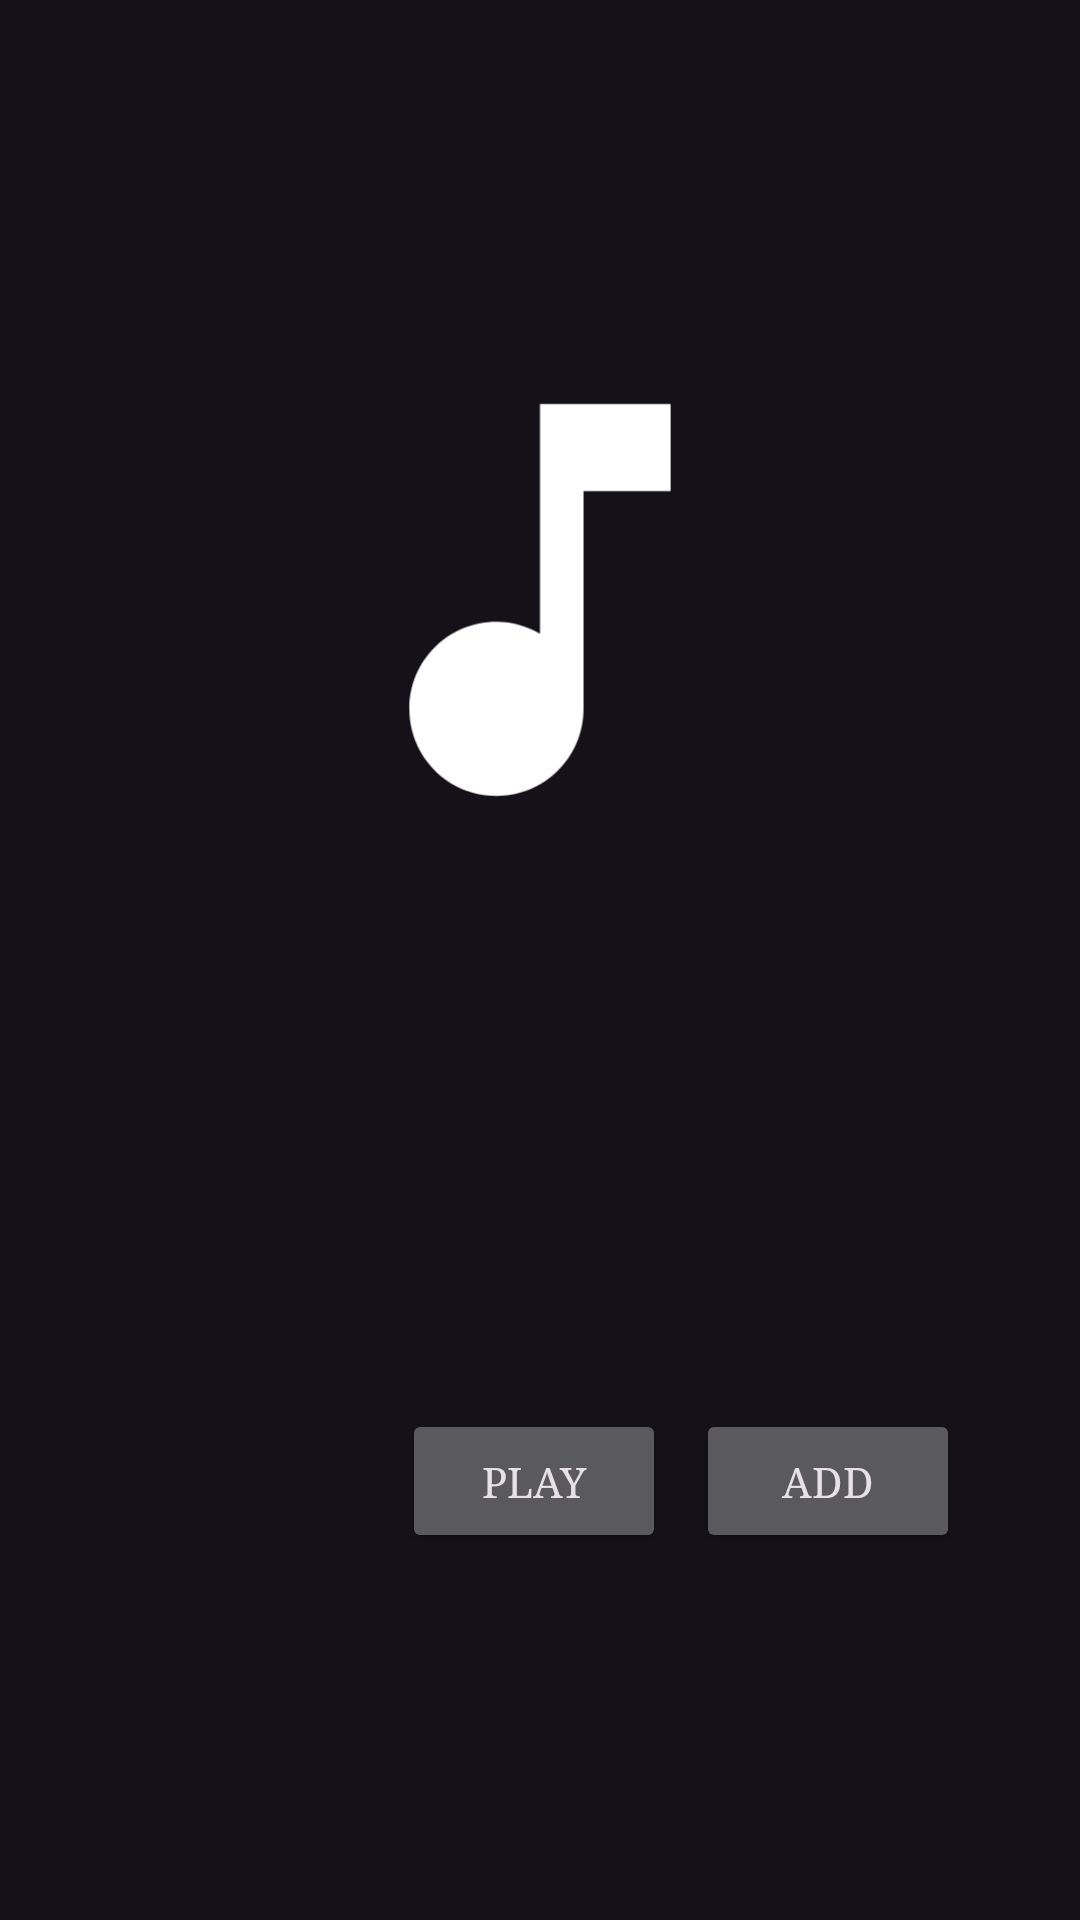

Reconstruct the res/layout file that produces this screen, plus the resources it refers to.
<!-- AndroidManifest.xml: application theme Theme.Material3.Dark.NoActionBar -->
<!-- res/layout/fragment_trackinfo.xml -->
<?xml version="1.0" encoding="utf-8"?>
<ScrollView
    xmlns:android="http://schemas.android.com/apk/res/android"
    xmlns:app="http://schemas.android.com/apk/res-auto"
    xmlns:tools="http://schemas.android.com/tools"
    android:layout_width="match_parent"
    android:layout_height="match_parent">

    <androidx.constraintlayout.widget.ConstraintLayout
        android:layout_width="match_parent"
        android:layout_height="match_parent">

        <ImageView
            android:id="@+id/trackImage"
            android:layout_width="300dp"
            android:layout_height="300dp"
            android:layout_marginTop="50dp"
            app:layout_constraintEnd_toEndOf="parent"
            app:layout_constraintStart_toStartOf="parent"
            app:layout_constraintTop_toTopOf="parent"
            app:srcCompat="@drawable/ic_default_album_foreground" />

        <TextView
            android:id="@+id/textViewTrack"
            android:layout_width="280dp"
            android:layout_height="wrap_content"
            android:layout_marginTop="10dp"
            android:textSize="25sp"
            android:textStyle="bold"
            android:typeface="serif"
            app:layout_constraintEnd_toEndOf="parent"
            app:layout_constraintStart_toStartOf="parent"
            app:layout_constraintTop_toBottomOf="@+id/trackImage" />

        <TextView
            android:id="@+id/textViewArtist"
            android:layout_width="0dp"
            android:layout_height="wrap_content"
            android:layout_marginTop="10dp"
            android:textSize="15sp"
            android:textStyle="bold"
            android:typeface="serif"
            app:layout_constraintEnd_toEndOf="@+id/textViewTrack"
            app:layout_constraintStart_toStartOf="@+id/textViewTrack"
            app:layout_constraintTop_toBottomOf="@+id/textViewTrack" />

        <TextView
            android:id="@+id/textViewListener"
            android:layout_width="280dp"
            android:layout_height="wrap_content"
            android:layout_marginTop="10dp"
            android:textSize="12sp"
            android:typeface="serif"
            app:layout_constraintEnd_toEndOf="@+id/textViewArtist"
            app:layout_constraintStart_toStartOf="@+id/textViewArtist"
            app:layout_constraintTop_toBottomOf="@+id/textViewArtist" />

        <HorizontalScrollView
            android:id="@+id/horizontalScrollView"
            android:layout_width="0dp"
            android:layout_height="wrap_content"
            android:layout_marginTop="10dp"
            app:layout_constraintEnd_toEndOf="@+id/textViewListener"
            app:layout_constraintHorizontal_bias="0.0"
            app:layout_constraintStart_toStartOf="@+id/textViewListener"
            app:layout_constraintTop_toBottomOf="@+id/textViewListener">

            <LinearLayout
                android:id="@+id/tagsLayout"
                android:layout_width="wrap_content"
                android:layout_height="match_parent"
                android:orientation="horizontal" />
        </HorizontalScrollView>

        <Button
            android:id="@+id/playButton"
            android:layout_width="0dp"
            android:layout_height="wrap_content"
            android:layout_marginTop="10dp"
            android:layout_marginEnd="10dp"
            android:text="Play"
            android:typeface="serif"
            app:layout_constraintEnd_toStartOf="@+id/addButton"
            app:layout_constraintTop_toBottomOf="@+id/horizontalScrollView" />

        <Button
            android:id="@+id/addButton"
            android:layout_width="wrap_content"
            android:layout_height="wrap_content"
            android:layout_marginTop="10dp"
            android:text="Add"
            android:typeface="serif"
            app:layout_constraintEnd_toEndOf="@+id/horizontalScrollView"
            app:layout_constraintTop_toBottomOf="@+id/horizontalScrollView" />

        <TextView
            android:id="@+id/textViewDesc"
            android:layout_width="280dp"
            android:layout_height="wrap_content"
            android:layout_marginTop="10dp"
            android:layout_marginBottom="50dp"
            android:typeface="serif"
            app:layout_constraintBottom_toBottomOf="parent"
            app:layout_constraintEnd_toEndOf="parent"
            app:layout_constraintStart_toStartOf="parent"
            app:layout_constraintTop_toBottomOf="@+id/playButton" />

    </androidx.constraintlayout.widget.ConstraintLayout>
</ScrollView>
<!-- resources referenced by this layout -->
<resources>
  <!-- drawable ic_default_album_foreground (drawable) -->
  <vector xmlns:android="http://schemas.android.com/apk/res/android"
      android:width="108dp"
      android:height="108dp"
      android:viewportWidth="24"
      android:viewportHeight="24"
      android:tint="#FFFFFF">
    <group android:scaleX="0.58056587"
        android:scaleY="0.58056587"
        android:translateX="5.03321"
        android:translateY="5.03321">
      <path
          android:fillColor="@android:color/white"
          android:pathData="M12,3v10.55c-0.59,-0.34 -1.27,-0.55 -2,-0.55 -2.21,0 -4,1.79 -4,4s1.79,4 4,4 4,-1.79 4,-4V7h4V3h-6z"/>
    </group>
  </vector>
</resources>
